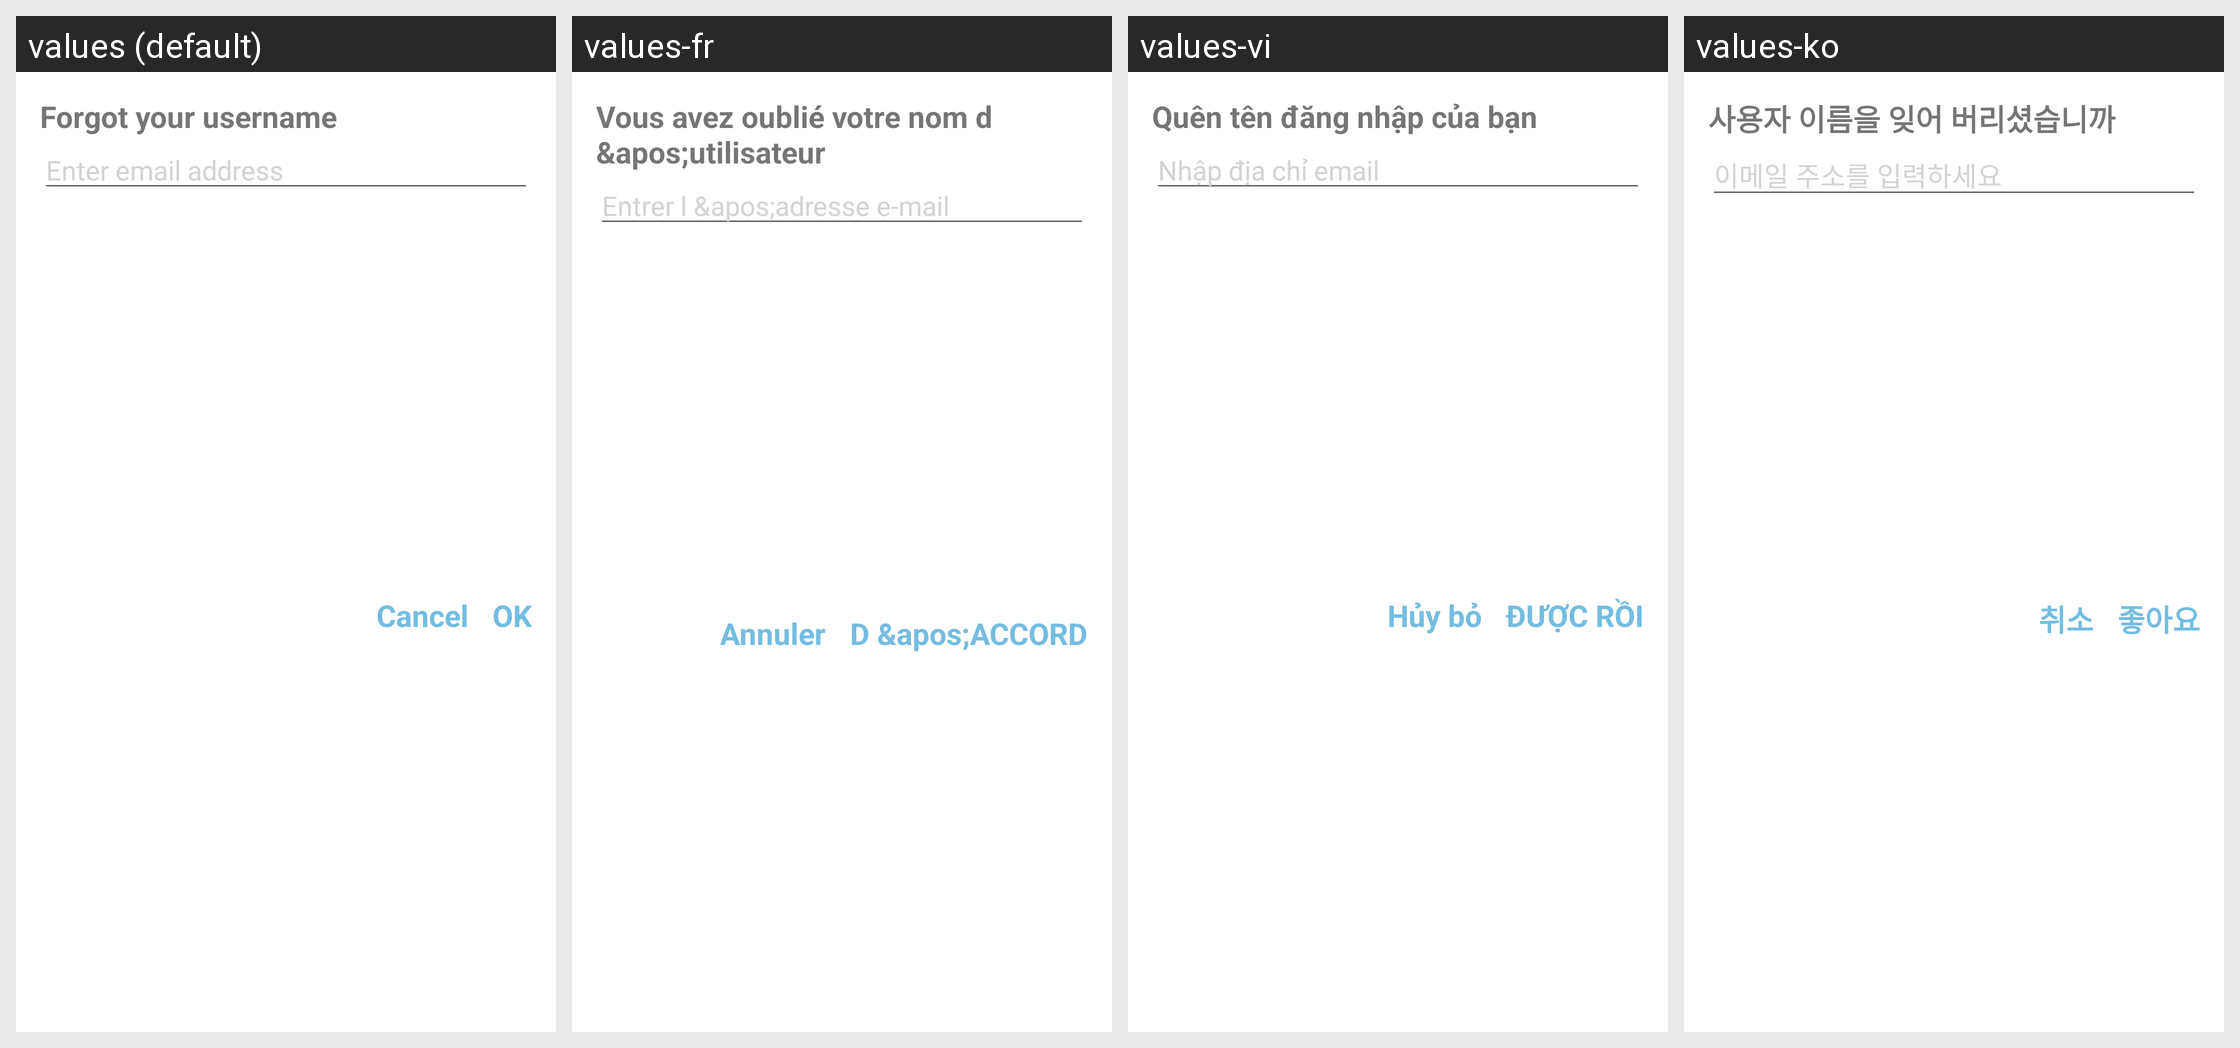

Translations of the strings shown on this Android screen, per locale in the grid:
Android screen res/layout/dialog_forgot_username.xml rendered under 4 locales, left to right: values (default), values-fr, values-vi, values-ko. Device: Nexus 5 (rendered at 1080×1920; each locale shown at half size, 540×960, under a caption strip naming it); theme Theme.QuickMem.
Other locales in the repository, not shown: values-cn, values-de, values-es, values-it, values-ja, values-pt, values-ru, values-th, values-tr.
Strings drawn on this screen, with the default value and each locale's value (text and hints the layout hard-codes, and strings that could not be matched under every locale, appear in the picture but are not listed):

forgot_username
  values: Forgot your username
  values-fr: Vous avez oublié votre nom d &apos;utilisateur
  values-vi: Quên tên đăng nhập của bạn
  values-ko: 사용자 이름을 잊어 버리셨습니까

enter_your_email
  values: Enter email address
  values-fr: Entrer l &apos;adresse e-mail
  values-vi: Nhập địa chỉ email
  values-ko: 이메일 주소를 입력하세요

ok
  values: OK
  values-fr: D &apos;ACCORD
  values-vi: ĐƯỢC RỒI
  values-ko: 좋아요

cancel
  values: Cancel
  values-fr: Annuler
  values-vi: Hủy bỏ
  values-ko: 취소
